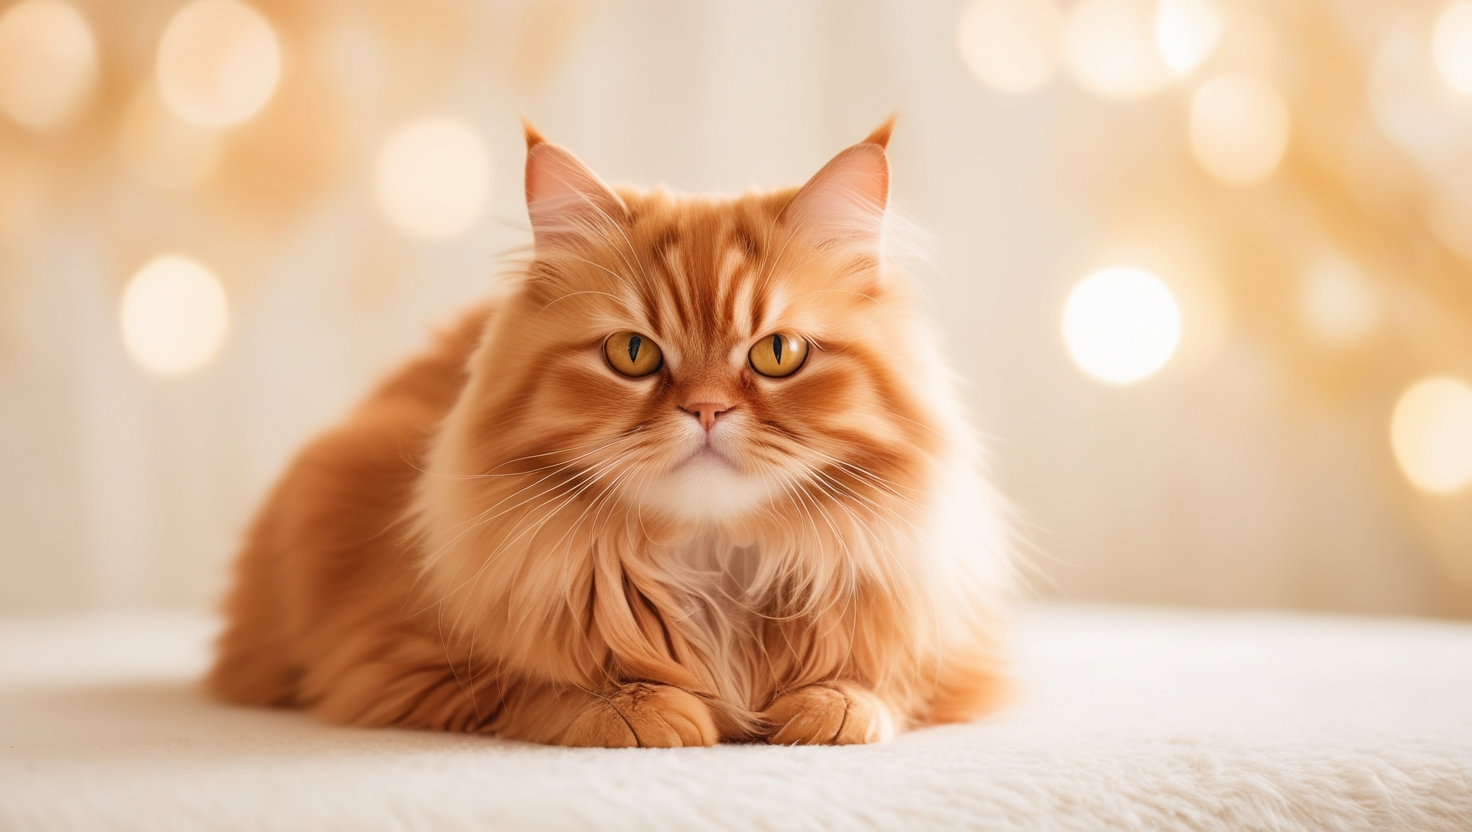
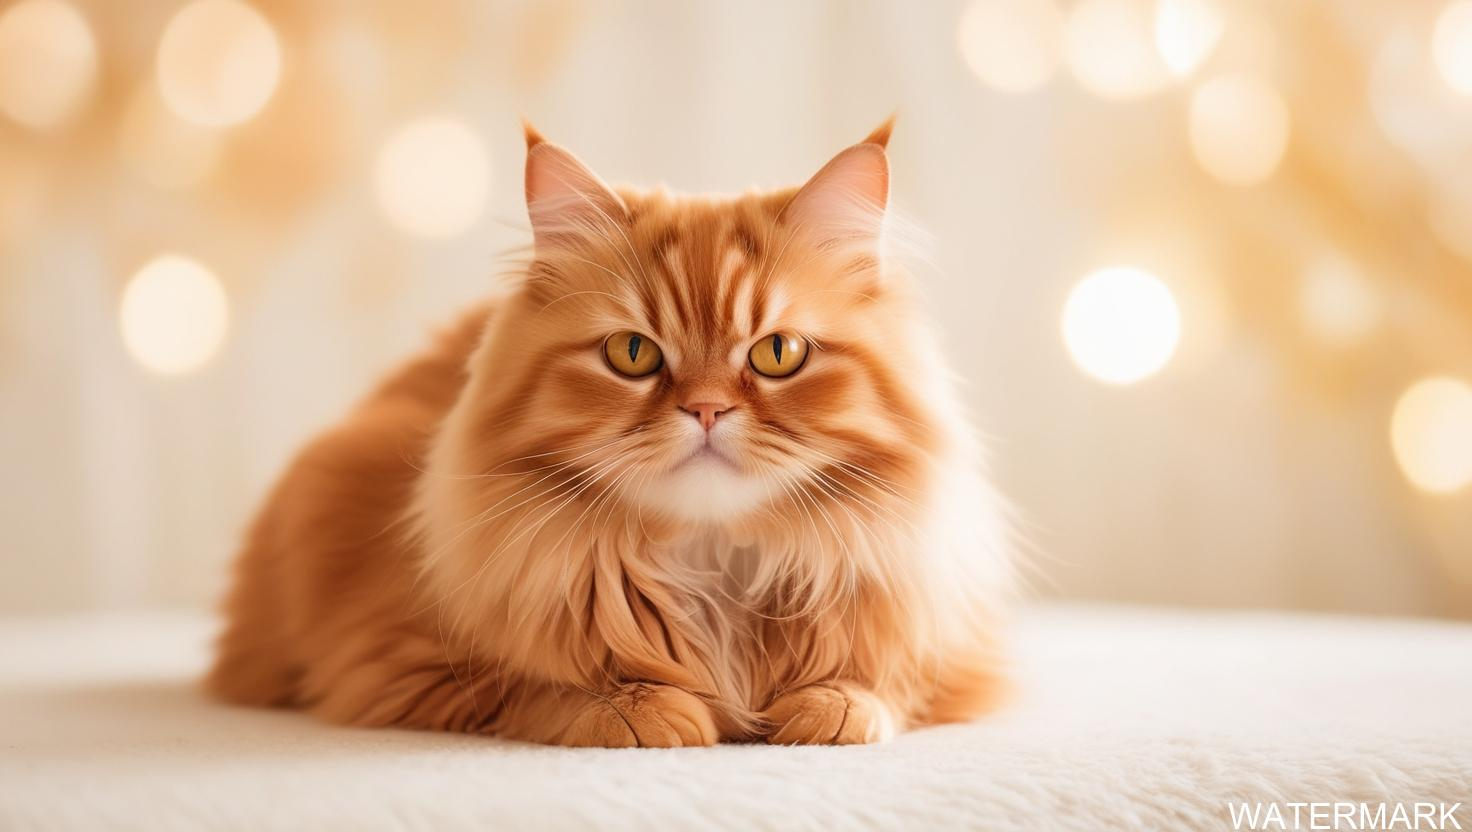
Input picture: input.jpg (1472x832), committed beside the script.
Output picture: output_image_with_watermark.jpg (1472x832), as committed by the script's author.
Transform script: main.py (Python; library hint: Pillow): line 63 names the input picture, line 64 names the output picture.
from PIL import Image, ImageDraw, ImageFont
import os

def add_watermark(input_image_path, output_image_path, watermark_text):
    # Check if input image exists
    if not os.path.isfile(input_image_path):
        print(f"Error: The file '{input_image_path}' does not exist.")
        return

    # Open the original image
    try:
        original_image = Image.open(input_image_path)
    except IOError:
        print(f"Error: Cannot open the image file '{input_image_path}'.")
        return
    
    width, height = original_image.size

    # Create an ImageDraw object
    draw = ImageDraw.Draw(original_image)

    # Choose a font and size
    font_size = 36
    try:
        # Load a TTF font (Ensure you have 'arial.ttf' or use a font available in your system)
        font = ImageFont.truetype("arial.ttf", font_size)
    except IOError:
        # If the specified font is not available, use the default font
        print("Warning: 'arial.ttf' not found. Using default font.")
        font = ImageFont.load_default()

    # Calculate text size and position
    try:
        # For Pillow 8.0.0 and later
        bbox = draw.textbbox((0, 0), watermark_text, font=font)
        text_width = bbox[2] - bbox[0]
        text_height = bbox[3] - bbox[1]
    except AttributeError:
        # For earlier versions of Pillow
        text_width, text_height = draw.textsize(watermark_text, font=font)

    text_x = width - text_width - 10  # 10 pixels from the right edge
    text_y = height - text_height - 10  # 10 pixels from the bottom edge

    # Draw the watermark text on the image
    draw.text((text_x, text_y), watermark_text, font=font, fill=(255, 255, 255, 128))

    # Save the image with watermark
    try:
        original_image.save(output_image_path)
        print(f"Watermark added successfully! Saved to '{output_image_path}'")
    except IOError:
        print(f"Error: Cannot save the image to '{output_image_path}'.")

if __name__ == "__main__":
    # Change the working directory to where the image is located
    os.chdir("C:/Users/[user]/Documents/Rep/Mini-Projects/Python/Watermark")

    # Print the current working directory
    print("Current Working Directory:", os.getcwd())

    # Use relative paths for files in the same directory as the script
    input_path = "input.jpg"  # Path to the input image
    output_path = "output_image_with_watermark.jpg"  # Path to save the output image
    watermark = "WATERMARK"  # Watermark text

    add_watermark(input_path, output_path, watermark)